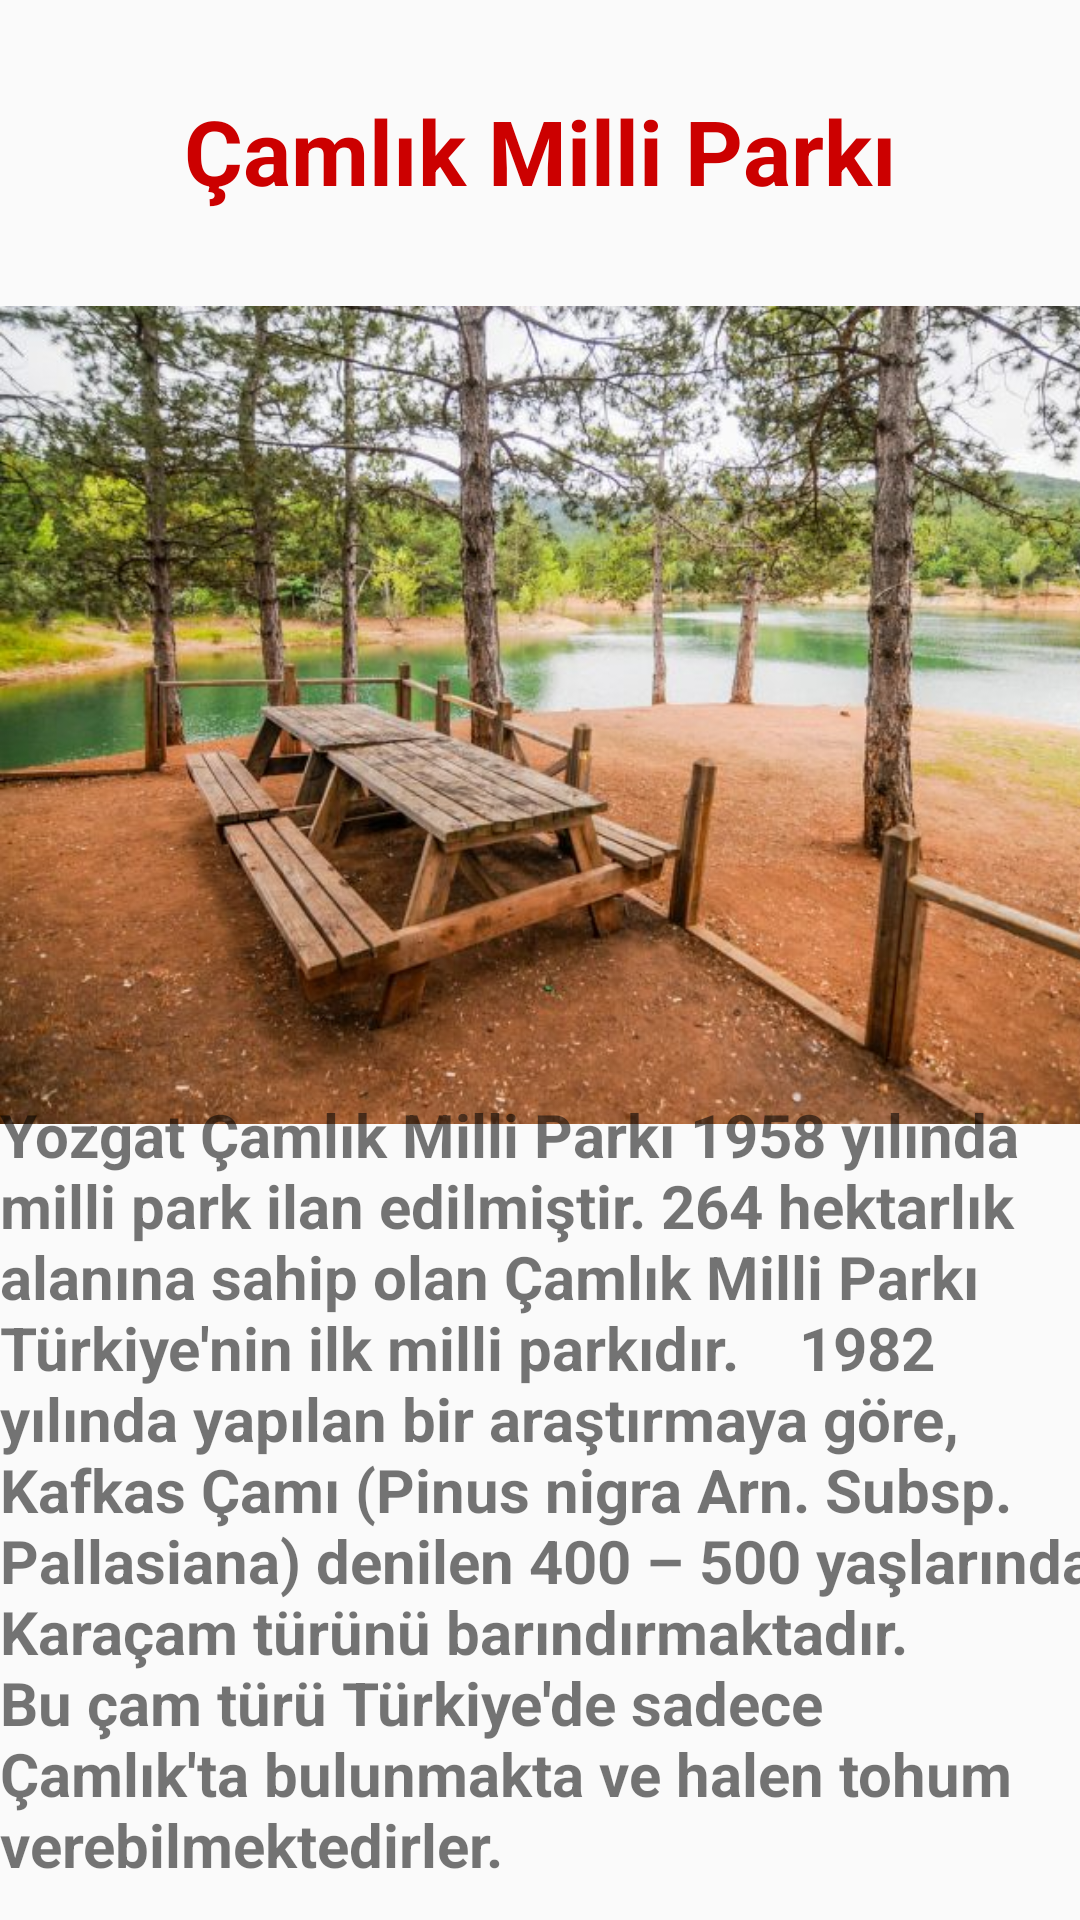

Reconstruct the res/layout file that produces this screen, plus the resources it refers to.
<!-- AndroidManifest.xml: application theme Theme.Mobil_araSinav_odevi -->
<!-- res/layout/activity_yozgat_camlik.xml -->
<?xml version="1.0" encoding="utf-8"?>
<androidx.constraintlayout.widget.ConstraintLayout xmlns:android="http://schemas.android.com/apk/res/android"
    xmlns:app="http://schemas.android.com/apk/res-auto"
    xmlns:tools="http://schemas.android.com/tools"
    android:layout_width="match_parent"
    android:layout_height="match_parent"
    tools:context=".Yozgat_camlik">

    <TextView
        android:id="@+id/textView29"
        android:layout_width="wrap_content"
        android:layout_height="wrap_content"
        android:layout_marginTop="30dp"
        android:text="Çamlık Milli Parkı"
        android:textStyle="bold"
        android:textColor="@android:color/holo_red_dark"
        android:textSize="30dp"
        app:layout_constraintEnd_toEndOf="parent"
        app:layout_constraintStart_toStartOf="parent"
        app:layout_constraintTop_toTopOf="parent" />

    <ImageView
        android:id="@+id/imageView15"
        android:layout_width="411dp"
        android:layout_height="320dp"
        android:layout_marginTop="8dp"
        app:layout_constraintEnd_toEndOf="parent"
        app:layout_constraintHorizontal_bias="0.0"
        app:layout_constraintStart_toStartOf="parent"
        app:layout_constraintTop_toBottomOf="@+id/textView29"
        app:srcCompat="@drawable/yozgat_camlik" />

    <TextView
        android:id="@+id/textView30"
        android:layout_width="371dp"
        android:layout_height="296dp"
        android:layout_marginStart="26dp"
        android:layout_marginTop="12dp"
        android:layout_marginEnd="15dp"
        android:layout_marginBottom="25dp"
        android:text="Yozgat Çamlık Milli Parkı 1958 yılında milli park ilan edilmiştir. 264 hektarlık alanına sahip olan Çamlık Milli Parkı Türkiye'nin ilk milli parkıdır.    1982 yılında yapılan bir araştırmaya göre, Kafkas Çamı (Pinus nigra Arn. Subsp. Pallasiana) denilen 400 – 500 yaşlarında Karaçam türünü barındırmaktadır. Bu çam türü Türkiye'de sadece Çamlık'ta bulunmakta ve halen tohum verebilmektedirler."
        android:textSize="20dp"
        android:textStyle="bold"
        app:layout_constraintBottom_toBottomOf="parent"
        app:layout_constraintEnd_toEndOf="parent"
        app:layout_constraintStart_toStartOf="parent"
        app:layout_constraintTop_toBottomOf="@+id/imageView15" />
</androidx.constraintlayout.widget.ConstraintLayout>
<!-- resources referenced by this layout -->
<resources>
  <!-- drawable yozgat_camlik: jpg bitmap (drawable, 102184 bytes) -->
  <style name="Theme.Mobil_araSinav_odevi" parent="Base.Theme.Mobil_araSinav_odevi" />
  <style name="Base.Theme.Mobil_araSinav_odevi" parent="Theme.AppCompat.Light.DarkActionBar">
          
          
      </style>
</resources>
